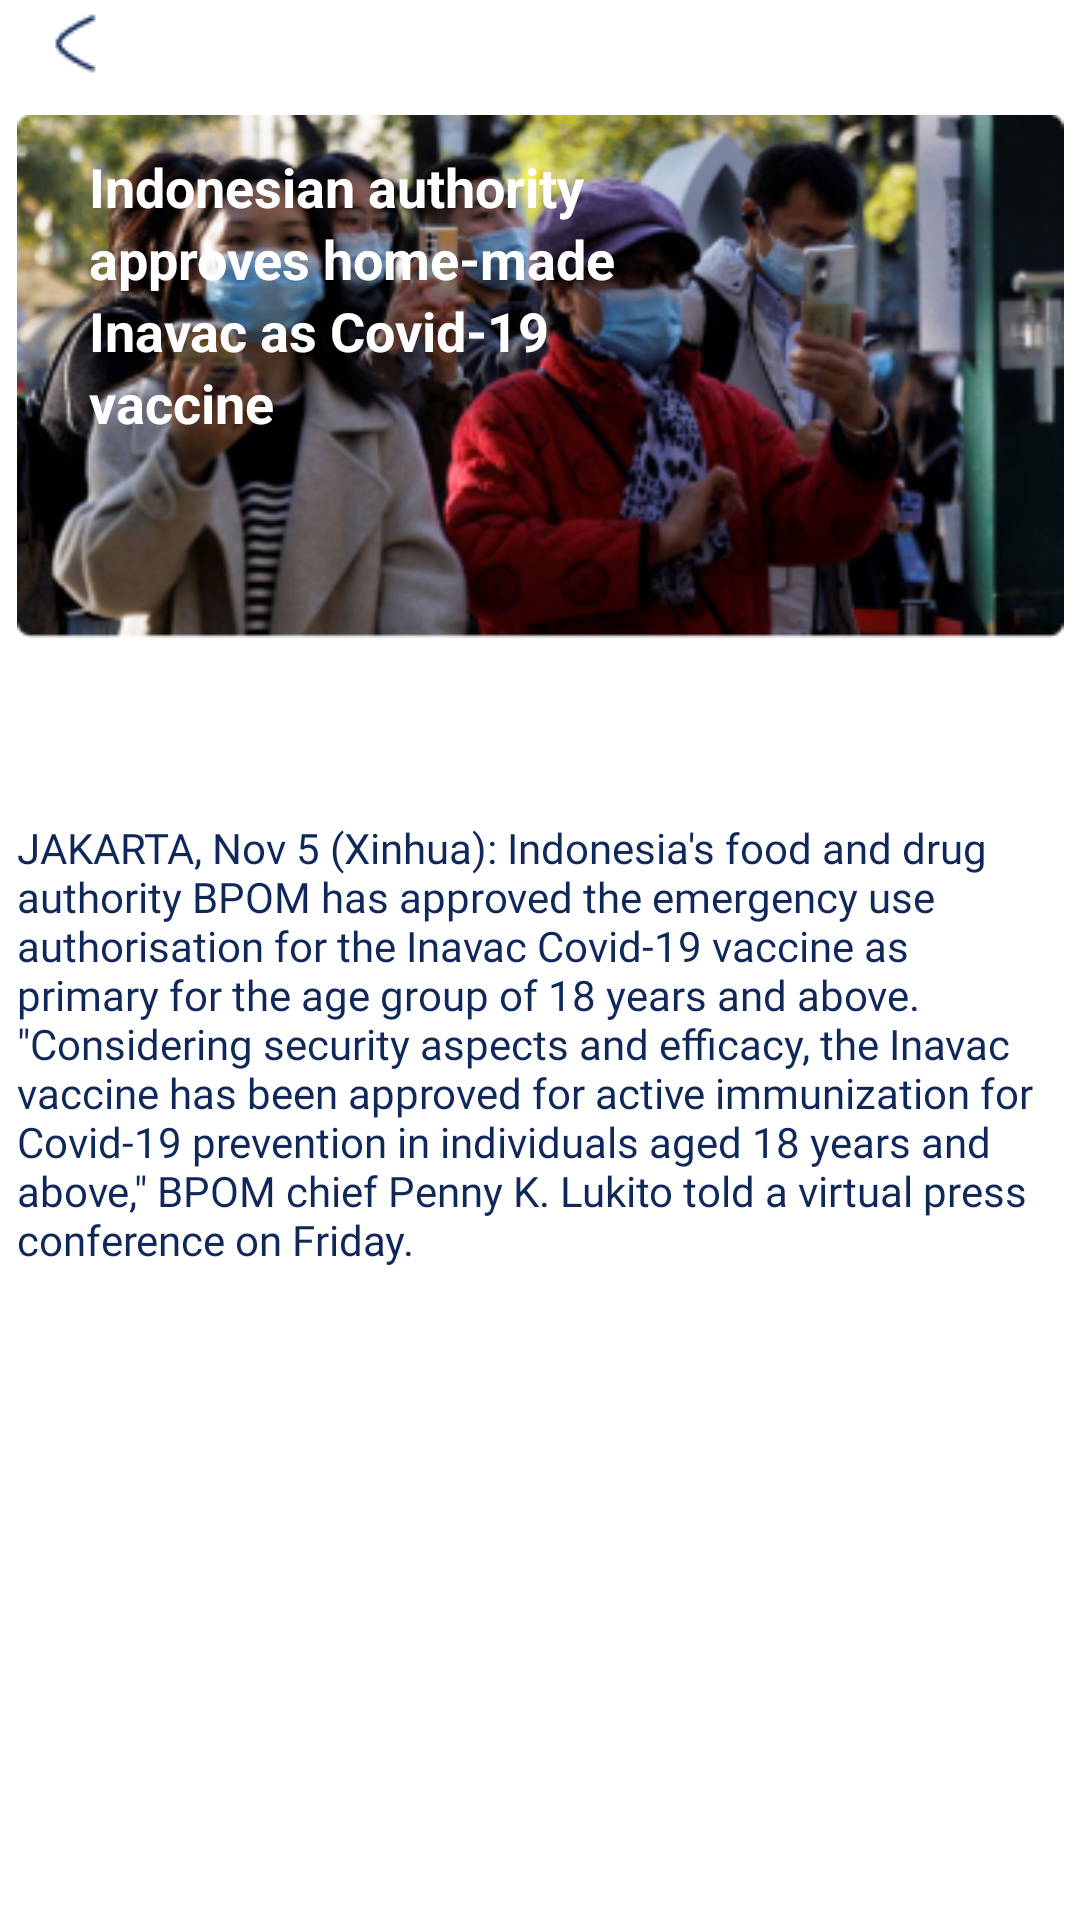

Layout XML and referenced resources for this Android screen:
<!-- AndroidManifest.xml: application theme Theme.SQassist -->
<!-- res/layout/fragment_news_details_one.xml -->
<?xml version="1.0" encoding="utf-8"?>
<RelativeLayout xmlns:android="http://schemas.android.com/apk/res/android"
    xmlns:app="http://schemas.android.com/apk/res-auto"
    xmlns:tools="http://schemas.android.com/tools"
    android:layout_width="match_parent"
    android:layout_height="match_parent"
    tools:context=".NewsDetailsOne">

    <androidx.constraintlayout.widget.ConstraintLayout
        android:layout_width="match_parent"
        android:layout_height="match_parent">

        <ImageView
            android:id="@+id/newsImage1"
            android:layout_width="349dp"
            android:layout_height="wrap_content"
            android:layout_marginTop="8dp"
            app:layout_constraintEnd_toEndOf="parent"
            app:layout_constraintStart_toStartOf="parent"
            app:layout_constraintTop_toBottomOf="@+id/backButton3"
            app:srcCompat="@drawable/news1" />

        <TextView
            android:id="@+id/newsName"
            android:layout_width="201dp"
            android:layout_height="143dp"
            android:layout_marginStart="24dp"
            android:lineSpacingExtra="3dp"
            android:text="Indonesian authority approves home-made Inavac as Covid-19 vaccine"
            android:textColor="#ffffff"
            android:textSize="18dp"
            android:textStyle="bold"
            app:layout_constraintBottom_toBottomOf="@+id/newsImage1"
            app:layout_constraintStart_toStartOf="@+id/newsImage1"
            app:layout_constraintTop_toTopOf="@+id/newsImage1"
            app:layout_constraintVertical_bias="0.382" />

        <ImageView
            android:id="@+id/backButton3"
            android:layout_width="wrap_content"
            android:layout_height="wrap_content"
            app:layout_constraintStart_toStartOf="@+id/newsImage1"
            app:layout_constraintTop_toTopOf="parent"
            app:srcCompat="@drawable/arrow_left" />

        <TextView
            android:id="@+id/newsDescrip"
            android:layout_width="347dp"
            android:layout_height="316dp"
            android:layout_marginTop="8dp"
            android:fontFamily="@font/hind_siliguri"
            android:text="JAKARTA, Nov 5 (Xinhua): Indonesia's food and drug authority BPOM has approved the emergency use authorisation for the Inavac Covid-19 vaccine as primary for the age group of 18 years and above.  &quot;Considering security aspects and efficacy, the Inavac vaccine has been approved for active immunization for Covid-19 prevention in individuals aged 18 years and above,&quot; BPOM chief Penny K. Lukito told a virtual press conference on Friday."
            android:textColor="#10275A"
            app:layout_constraintBottom_toBottomOf="parent"
            app:layout_constraintEnd_toEndOf="@+id/newsImage1"
            app:layout_constraintHorizontal_bias="0.0"
            app:layout_constraintStart_toStartOf="@+id/newsImage1"
            app:layout_constraintTop_toBottomOf="@+id/newsImage1" />


    </androidx.constraintlayout.widget.ConstraintLayout>

</RelativeLayout>
<!-- resources referenced by this layout -->
<resources>
  <!-- drawable arrow_left: png bitmap (drawable-v24, 483 bytes) -->
  <!-- drawable news1: png bitmap (drawable-v24, 131650 bytes) -->
  <style name="Theme.SQassist" parent="Theme.MaterialComponents.DayNight.DarkActionBar">
          
          <item name="colorPrimary">@color/purple_500</item>
          <item name="colorPrimaryVariant">@color/purple_700</item>
          <item name="colorOnPrimary">@color/white</item>
          
          <item name="colorSecondary">@color/teal_200</item>
          <item name="colorSecondaryVariant">@color/teal_700</item>
          <item name="colorOnSecondary">@color/black</item>
          
          <item name="android:statusBarColor" tools:targetApi="l">?attr/colorPrimaryVariant</item>
          
      </style>
  <!-- not gathered from this repository: default colours our renderer supplied (Android Studio template values) -->
  <color name="purple_500">#FF6200EE</color>
  <color name="purple_700">#FF3700B3</color>
  <color name="teal_200">#FF03DAC5</color>
  <color name="teal_700">#FF018786</color>
  <color name="black">#FF000000</color>
  <color name="white">#FFFFFFFF</color>
</resources>
